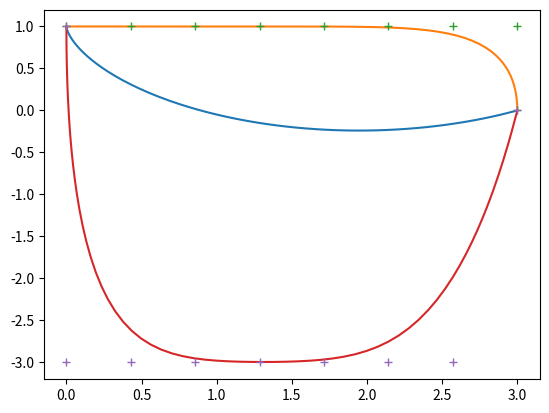

Reproduce this figure in Python. (Note: this script raises an exception after producing the figure.)
import random
import numpy as np
import matplotlib.pyplot as plt

## CONSTANT :
g=9.809
bpoint = 7 # nombre de points de contrôle: nb point = bpoint+2
c=0.12  #coefficient défini empiriquement

n = 30 #nombre de toboggans initiaux

mutrate = .01 #coefficient de mutation (permet de limiter le risque d'erreurs)
x, y = (3, 1) #longueur et hauteur du toboggan
down = -1.5 #de combien on accepte d'aller en-dessous de la courbe des abscisses
iter = 15 #nombre d'itérations
precision=150 #nombre de points par courbe

l1 = [(0, y)] + [(x*i/bpoint, y) for i in range(1,bpoint+1)] + [(x,0)] #toboggan supérieur

l2 = [(0, y)] + [(x*i/bpoint, y*down-x/2) for i in range(bpoint)] + [(x,0)] #toboggan inférieur

npoint = len(l2) #nombre de points de contrôle + 2 (les extrémités)

## Function
def somme (T: list, c: float,n:int) -> list:
    # fonction qui calcule la somme garantissant la somme des influences des points de contrôle qui vaut 1 (ctte fonction n'est calculée qu'une seule fois pour nos courbes paramétriques)
    F=[]
    for t in T:
        f = 0
        for i in range(n):
            f += np.exp(-np.pi*c*((n*t)**2-2*t*n*i+i**2))
        F.append(f)
    return np.array(F)

T = np.linspace (-1, 2, precision) #création du tableau du paramètre (bornes du paramètres sont -1 et 2)

F = somme(T,c,npoint) #tableau contenant l'influence totale en fonction de T

## cycloid
def dicotocyclo(d):
    p,m = 0,2*np.pi
    t=(p+m)/2
    while abs((np.cos(t)+y/x*(t-np.sin(t))-1))>d:
        if (np.cos(t)+y/x*(t-np.sin(t))-1) <0:
            p = t
            t = (p+m)/2
        else :
            m = t
            t = (p+m)/2
    return y/(1-np.cos(t)), t

def cycloide():
    c,t = dicotocyclo (0.001)
    Tc =np.linspace (0, t, precision)
    Cx = (Tc- np.sin(Tc))*c
    Cy = (np.cos(Tc)-1)*c + y
    return Cx,Cy

Cx,Cy =cycloide()
plt.plot(Cx,Cy)
plt.show()

## Class
class Toboggan:
    def __init__(self, points, ecart, precision=200, mutrate=0.01):
        self.points = np.array(points)
        self.ecart = ecart
        self.precision = precision
        self.curve_X, self.curve_Y=self.generate_curve()
        self.time = self.chrono()
        self.mutrate = mutrate
    def generate_curve(self):
        """
            prend une liste de coordonnées de points et un nombre de point 'p' et un parametre de selcetivité 'c'
            renvoie un tuple de deux listes de points modélisant une courbe de p-points
        """
        l = self.points
        c = self.ecart
        p = self.precision
        n = len(l)
        Xp, Yp = l[:,0], l[:,1]
        X = []
        Y = []
        for t in range(len(T)) :
            tempx = 0
            tempy = 0
            for i in range (n):
                tempx += Xp[i]*np.exp(-np.pi*c*((n*T[t])**2-2*T[t]*n*i+i**2))/F[t]
                tempy += Yp[i]*np.exp(-np.pi*c*((n*T[t])**2-2*T[t]*n*i+i**2))/F[t]
            X = X + [tempx]
            Y = Y + [tempy]
        return np.array(X),np.array(Y)

    def VssF (self) -> list :
        Y = self.curve_Y
        Y0 = Y[0]

        # Real formula : np.sqrt(2*g*(Y[0]-Y]))]
        return np.sqrt((Y0-Y)*2*g)

    def check (self) -> bool:
        Y = self.curve_Y
        Y0 = Y[0]
        return np.all(Y<=Y0)

    def __add__(self, other): #fonction permettant d'"additionner" 2 toboggans
        global x,y
        ecart = (self.ecart-other.ecart)*random.random()+other.ecart
        while True:
            points = []
            for i,((spx, spy), (opx, opy)) in enumerate(zip(self.points, other.points)):
                if points:
                    oldx, oldy = points[i-1]
                    sx, sy = max(spx, oldx), spy
                    ox, oy = max(opx, oldx), opy
                    points.append((sx+(ox-sx)*random.random(),sy+(oy-sy)*random.random()))
                    continue
                points.append((spx,spy))
            points = list(map(lambda p: (p[0] + random.uniform(-1, 1)*self.mutrate, p[1] + random.uniform(-1, 1)*self.mutrate) if (random.random() < self.mutrate) else p, points))
            points[0]=(0,y)
            points[-1]=(x,0)
            x0 = points[0][0]
            for x, _ in points[1:]:
                if x < x0:
                    break
                x0 = x
            else:
                break
        return Toboggan(points, ecart, self.precision)

    def chrono (self) -> float: #!! Renvoie un faux temps car très coûteux et seul la comparaison entre toboggans nous intéresse
        if not self.check():
            return float('inf')

        X,Y = self.curve_X, self.curve_Y
        pts = np.c_[X, Y]
        V = self.VssF ()

        temps = 0.0

        for i in range (len(X)-1):
            l = np.sqrt((X[i]-X[i+1])**2 + (Y[i]-Y[i+1])**2)
            if V[i] != 0:
                temps += l/(V[i])
        return temps
    def __lt__(self,other):
        return self.time<other.time

## Genetic
t1 = Toboggan(l1,c,precision, mutrate)
t2 = Toboggan(l2,c,precision, mutrate)


plt.plot(t1.curve_X,t1.curve_Y)
plt.plot(*(t1.points.T),'+')

plt.plot(t2.curve_X,t2.curve_Y)
plt.plot(*(t2.points.T),'+')

plt.show()
##

print(f'iter=0/{iter}')

toboggans = [t1, t2] + list(map(lambda _: t1+t2, range(n*n-2))) #[t1+t2 for _ in range(n*n-2)]

for i in range(iter):
    print(f'iter={i+1}/{iter}')
    toboggans.sort()
    reduce_t = toboggans[:n]
    toboggans = []
    for i in reduce_t:
        for j in reduce_t:
            toboggans.append(i+j)
    better_show (toboggans)


""""[[ 0.0573955 ,  1.01383231],
       [ 0.10303722,  0.41847875],
       [ 0.41737845,  0.49103514],
       [ 0.70817726, -0.01044475],
       [ 1.00355546,  0.10833995],
       [ 1.20378191, -0.08724398],
       [ 1.55992421, -0.02873832],
       [ 1.84078545, -0.03567922],
       [ 1.95378423, -0.00598812]]
       c=0.12"""
## r show
def random_show(toboggans): # Dans la liste des n toboggans, affiche un toboggan quelconque
    t = random.choice(toboggans)
    print(t.time)
    plt.plot(*(t.points.T),'+')
    plt.plot(t.curve_X,t.curve_Y, label=f'time = {t.time}')
    plt.show()

def better_show(toboggans): # Dans la liste des n toboggans, affiche le meilleur
    t = min(toboggans)
    print(t.time)
    plt.plot(*(t.points.T),'+')
    plt.plot(t.curve_X,t.curve_Y, label=f'time = {t.time}')
    plt.show()